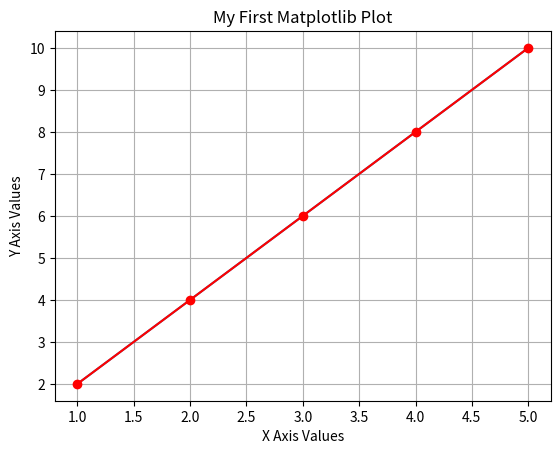

Python code for this plot:
import matplotlib.pyplot as plt
x_values = [1,2,3,4,5]
y_values = [2,4,6,8,10]
plt.plot(x_values,y_values)
plt.xlabel("X Axis Values")
plt.ylabel("Y Axis Values")
plt.title("My First Matplotlib Plot")
plt.plot(x_values,y_values,color = "red",marker = "o")
plt.grid()
plt.show()